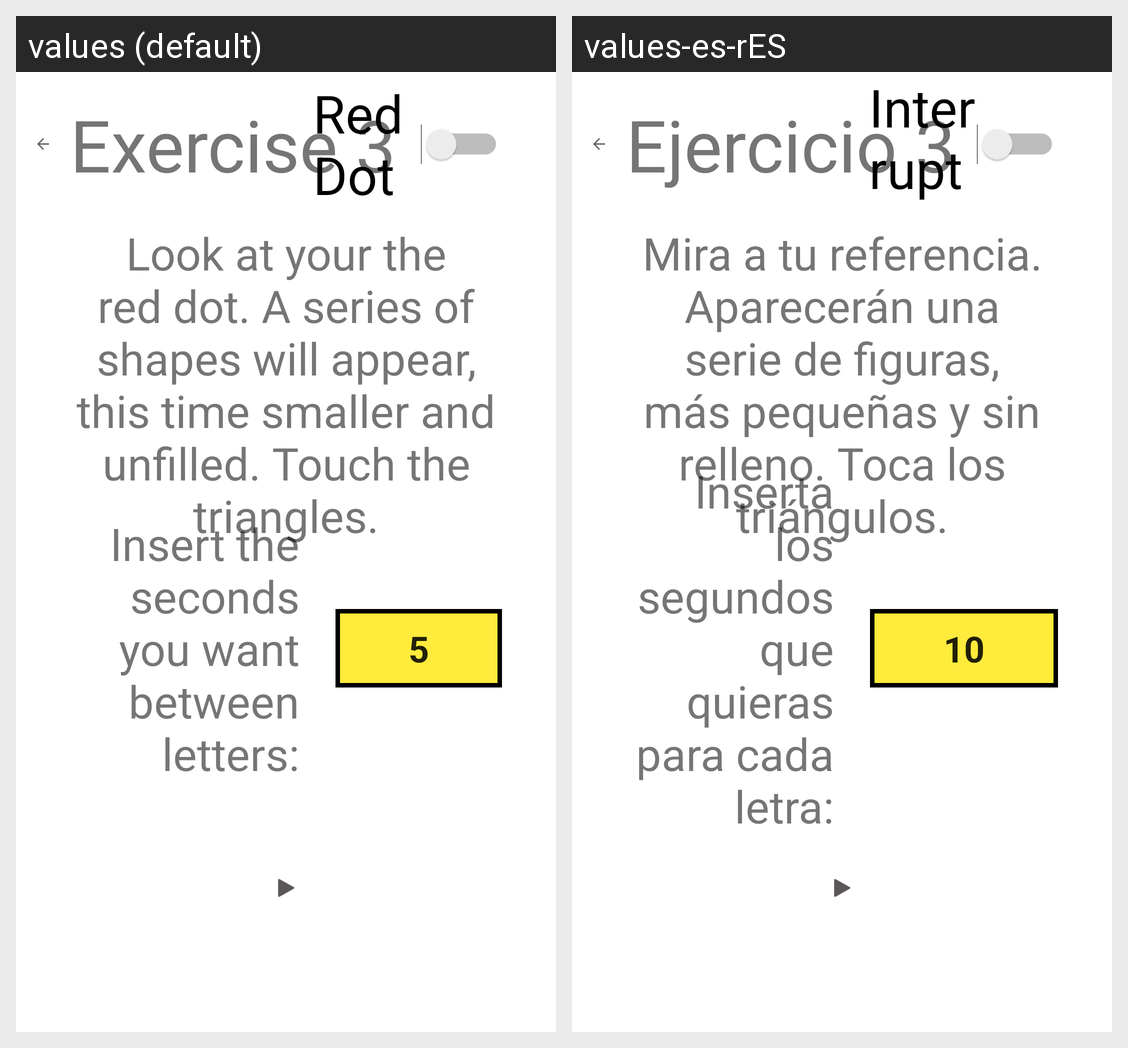

Here is an Android app screen in its default locale and in the app's own translations. Write out the translated-string differences for the strings that appear on this screen.
Android screen res/layout/activity_third_exercise_description.xml rendered under 2 locales, left to right: values (default), values-es-rES. Device: Nexus 5 (rendered at 1080×1920; each locale shown at half size, 540×960, under a caption strip naming it); theme Theme.MaculaRehab.
Strings drawn on this screen, with the default value and each locale's value (text and hints the layout hard-codes, and strings that could not be matched under every locale, appear in the picture but are not listed):

third_exercise
  values: Exercise 3
  values-es-rES: Ejercicio 3

third_exercise_description
  values: Look at your the red dot. A series of shapes will appear, this time smaller and unfilled. Touch the triangles.
  values-es-rES: Mira a tu referencia. Aparecerán una serie de figuras, más pequeñas y sin relleno. Toca los triángulos.

num_seconds
  values: 5
  values-es-rES: 10

seconds_description_letter
  values: Insert the seconds you want between letters:
  values-es-rES: Inserta los segundos que quieras para cada letra:

focus_switch
  values: Red Dot
  values-es-rES: Interruptor Foco
